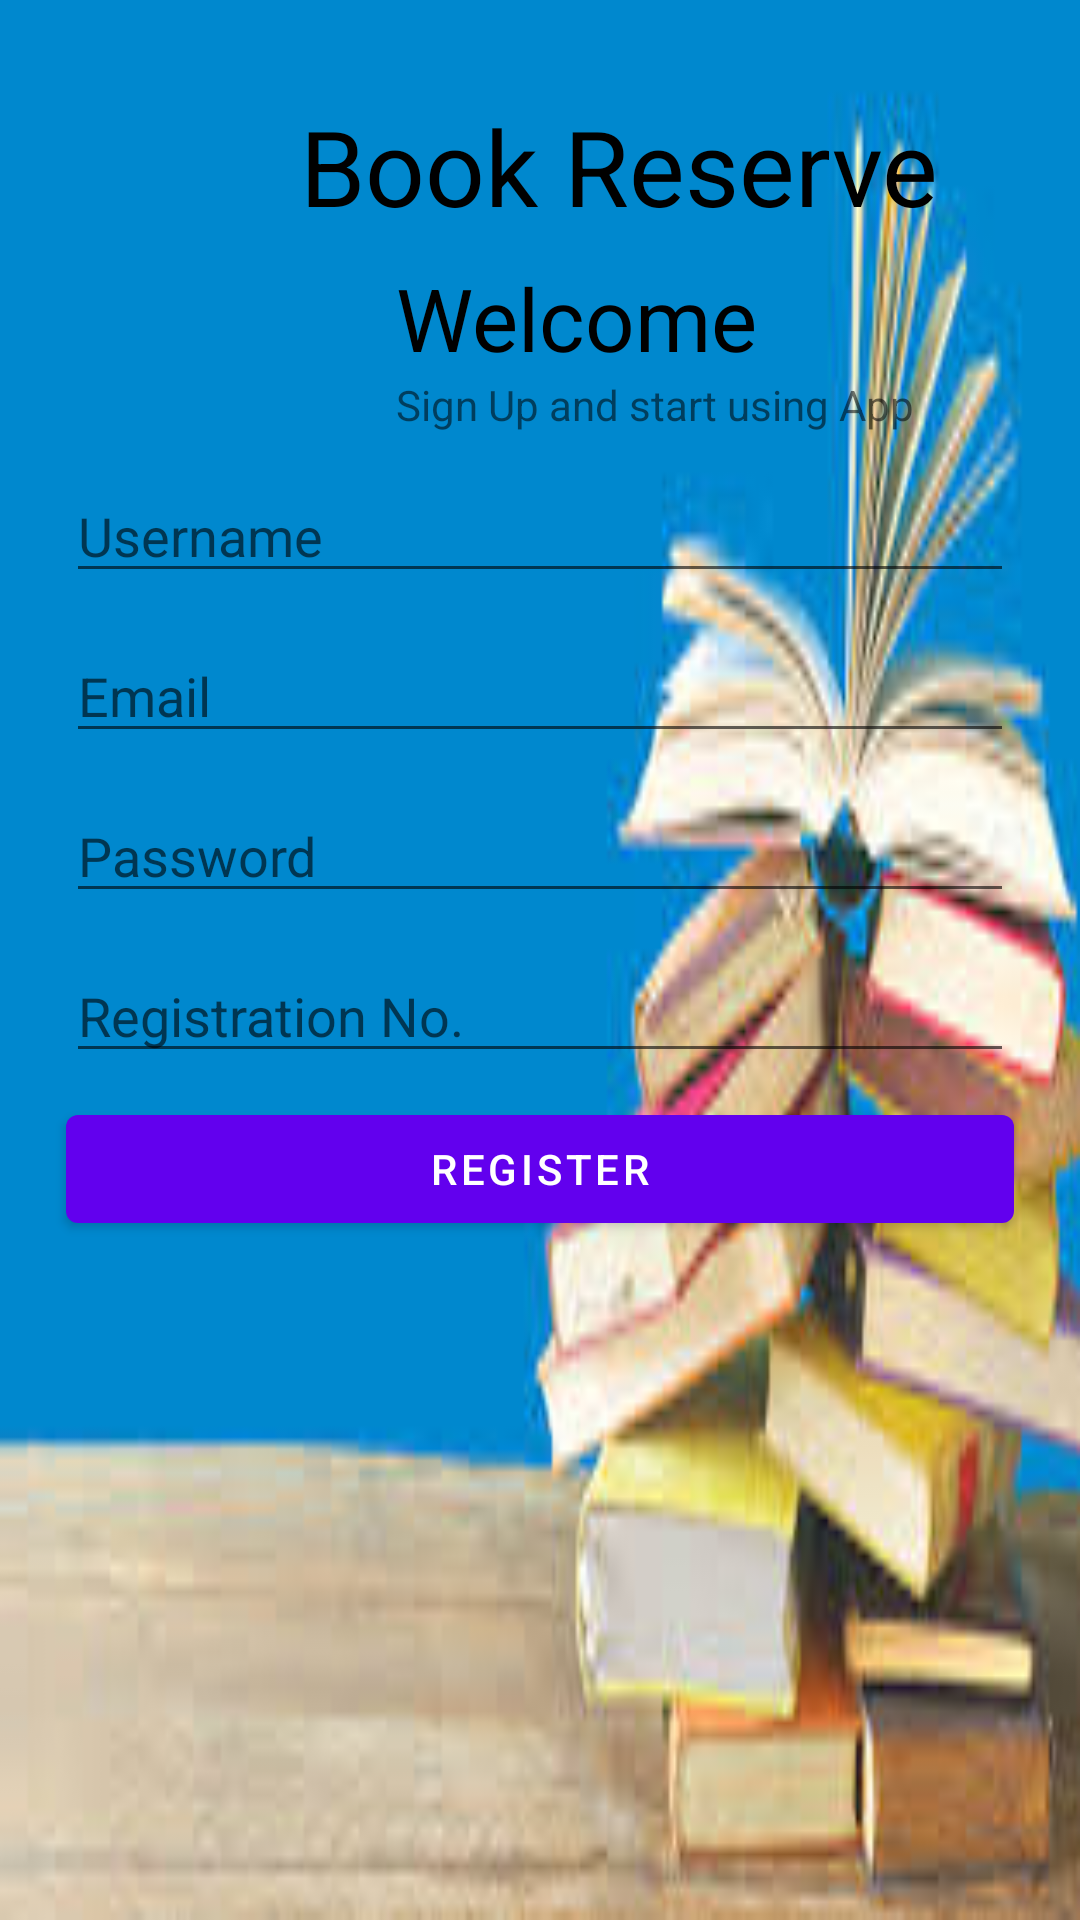

This screen was rendered from an Android layout file. Write that file and the resources it references.
<!-- AndroidManifest.xml: application theme Theme.BookReservation -->
<!-- res/layout/activity_register.xml -->
<?xml version="1.0" encoding="utf-8"?>
<layout xmlns:android="http://schemas.android.com/apk/res/android"
    xmlns:app="http://schemas.android.com/apk/res-auto"
    xmlns:tools="http://schemas.android.com/tools">
    <androidx.constraintlayout.widget.ConstraintLayout
        android:layout_width="match_parent"
        android:layout_height="match_parent"
        android:background="@drawable/login"
        tools:context=".ui.auth.RegisterActivity">


        <TextView
            android:id="@+id/textView"
            android:layout_width="wrap_content"
            android:layout_height="wrap_content"
            android:layout_marginStart="100dp"
            android:layout_marginTop="32dp"
            android:text="Book Reserve"
            android:textColor="@color/black"
            android:textSize="35sp"
            app:layout_constraintStart_toStartOf="parent"
            app:layout_constraintTop_toTopOf="parent" />

        <TextView
            android:id="@+id/textView2"
            android:layout_width="wrap_content"

            android:layout_height="wrap_content"
            android:layout_marginStart="132dp"
            android:layout_marginTop="8dp"
            android:text="Welcome"
            android:textColor="@color/black"
            android:textSize="29sp"
            app:layout_constraintStart_toStartOf="parent"
            app:layout_constraintTop_toBottomOf="@+id/textView" />

        <TextView
            android:id="@+id/textView3"
            android:layout_width="wrap_content"
            android:layout_height="wrap_content"

            android:text="Sign Up and start using App"
            app:layout_constraintStart_toStartOf="@+id/textView2"
            app:layout_constraintTop_toBottomOf="@+id/textView2" />


        <EditText
            android:id="@+id/username"
            android:layout_width="match_parent"
            android:layout_height="wrap_content"
            android:layout_marginHorizontal="22sp"
            android:layout_marginTop="12dp"
            android:hint="Username"
            app:layout_constraintEnd_toEndOf="parent"
            app:layout_constraintStart_toStartOf="parent"
            app:layout_constraintTop_toBottomOf="@+id/textView3" />

        <EditText
            android:id="@+id/email"
            android:layout_width="match_parent"
            android:layout_height="wrap_content"
            android:layout_marginHorizontal="22sp"
            android:layout_marginTop="12dp"
            android:hint="Email"
            app:layout_constraintEnd_toEndOf="parent"
            app:layout_constraintStart_toStartOf="parent"
            app:layout_constraintTop_toBottomOf="@+id/username" />

        <EditText
            android:id="@+id/pass"
            android:layout_width="match_parent"
            android:layout_height="wrap_content"
            android:layout_marginHorizontal="22sp"
            android:layout_marginTop="12dp"
            android:hint="Password"
            app:layout_constraintEnd_toEndOf="parent"
            app:layout_constraintStart_toStartOf="parent"
            app:layout_constraintTop_toBottomOf="@+id/email" />

        <EditText
            android:id="@+id/reg"
            android:layout_width="match_parent"
            android:layout_height="wrap_content"
            android:layout_marginHorizontal="22sp"
            android:layout_marginTop="12dp"
            android:hint="Registration No."
            android:inputType="number"
            app:layout_constraintEnd_toEndOf="parent"
            app:layout_constraintStart_toStartOf="parent"
            app:layout_constraintTop_toBottomOf="@+id/pass" />

        <com.google.android.material.button.MaterialButton
            android:id="@+id/register"
            android:layout_width="match_parent"
            android:layout_height="wrap_content"
            android:layout_marginHorizontal="22sp"
            android:layout_marginTop="8dp"
            android:text="Register"
            app:layout_constraintEnd_toEndOf="parent"
            app:layout_constraintStart_toStartOf="parent"
            app:layout_constraintTop_toBottomOf="@+id/reg" />



    </androidx.constraintlayout.widget.ConstraintLayout>
</layout>
<!-- resources referenced by this layout -->
<resources>
  <!-- drawable login: jpg bitmap (drawable, 9378 bytes) -->
  <style name="Theme.BookReservation" parent="Theme.MaterialComponents.Light.NoActionBar">
          
          <item name="colorPrimary">@color/purple_500</item>
          <item name="colorPrimaryVariant">@color/purple_700</item>
          <item name="colorOnPrimary">@color/white</item>
          
          <item name="colorSecondary">@color/teal_200</item>
          <item name="colorSecondaryVariant">@color/teal_700</item>
          <item name="colorOnSecondary">@color/black</item>
          
          <item name="android:statusBarColor" tools:targetApi="l">?attr/colorPrimaryVariant</item>
          
      </style>
  <!-- not gathered from this repository: default colours our renderer supplied (Android Studio template values) -->
  <color name="purple_500">#FF6200EE</color>
  <color name="purple_700">#FF3700B3</color>
  <color name="teal_200">#FF03DAC5</color>
  <color name="teal_700">#FF018786</color>
  <color name="black">#FF000000</color>
  <color name="white">#FFFFFFFF</color>
</resources>
